2-way image classification set "Experiment II" from GitHub (toast-ceo/CNN-Based-Crosswalk-Pedestrian-Situation-Recognition-System-Using-Mask-R-CNN-and-CDA); label vocabulary: danger outside crosswalk, safety inside crosswalk.

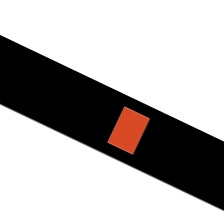
Label: safety inside crosswalk

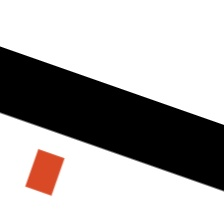
Label: danger outside crosswalk

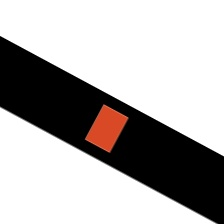
Label: safety inside crosswalk

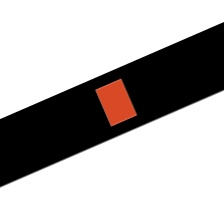
Label: safety inside crosswalk

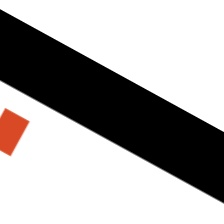
Label: danger outside crosswalk

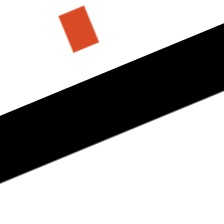
Label: danger outside crosswalk
